Run: headless pygame with SDL's dummy video driver; simulated clock (each Clock.tick advances the game by its frame time, no real sleeping); random seed 0; keys injected as events and as key.get_pressed() state; mouse plan: one left click at the window centre at the start of phase 2, then a move to the lower-right quarter at the start of phase 3.
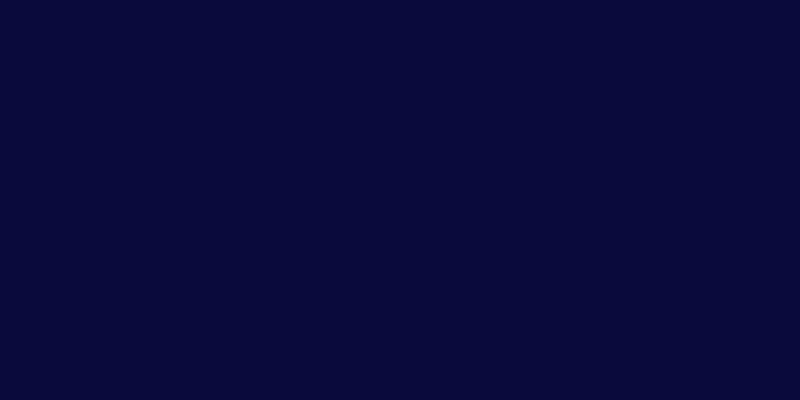
Frame 1 of 4 · flips 1–60 · no input
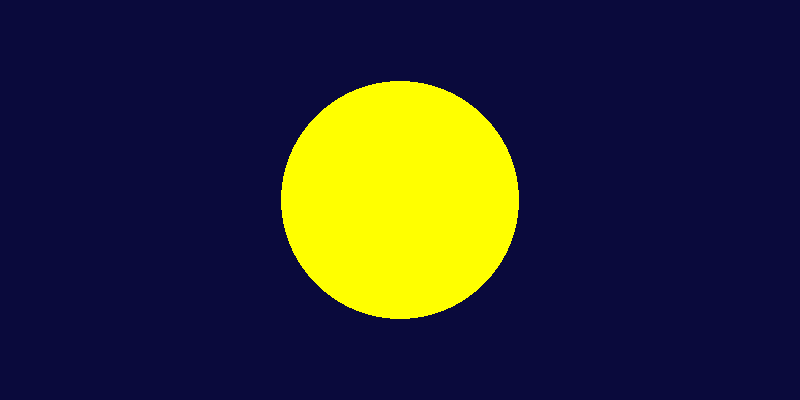
Frame 2 of 4 · flips 61–180 · clicked the window centre · tapped SPACE, RETURN · held RIGHT (→), D
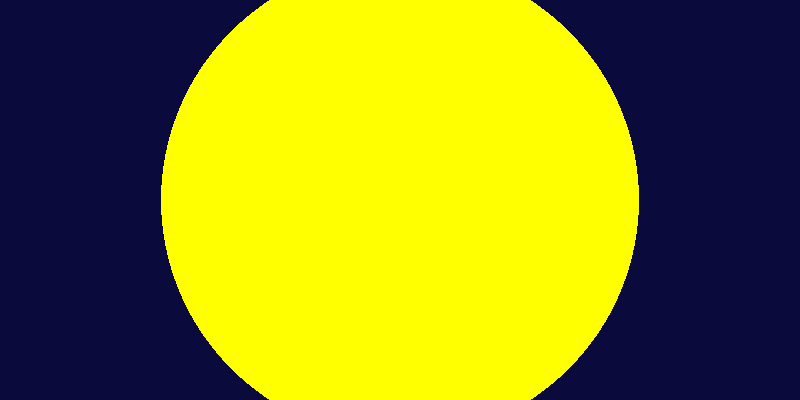
Frame 3 of 4 · flips 181–300 · moved the mouse to the lower-right quarter · held DOWN (↓), S
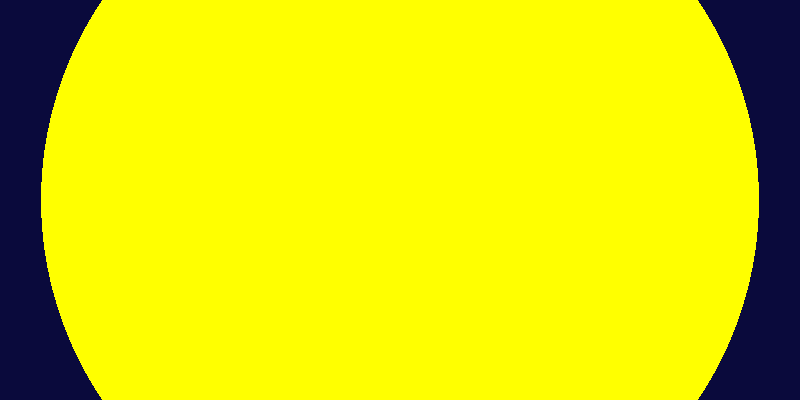
Frame 4 of 4 · flips 301–420 · held LEFT (←), A, UP (↑), W

The pygame program that drew these frames:

import random

import pygame

MAXW, MAXH = 1000, 800
size = width, height = None, None

colors = [(255, 0, 0), (0, 255, 0), (0, 0, 255)]


class Ball:

    def __init__(self, x, y):
        self.x_pos = x
        self.y_pos = y
        self.r = 0
        self.color = pygame.Color('yellow')

    def grow(self):
        self.r += 1

    def draw(self, cur_screen):
        pygame.draw.circle(cur_screen, self.color,
                           (self.x_pos, self.y_pos), self.r)


if __name__ == '__main__':
    pygame.init()
    size = width, height = 800, 400
    screen = pygame.display.set_mode(size)
    clock = pygame.time.Clock()

    x_pos = 0
    fps = 60  # количество кадров в секунду
    running = True
    ball = None
    while running:
        for event in pygame.event.get():
            if event.type == pygame.QUIT:
                running = False
            if event.type == pygame.MOUSEBUTTONDOWN:
                ball = Ball(event.pos[0], event.pos[1])

        screen.fill((10, 10, 60))
        if ball is not None:
            ball.draw(screen)
        pygame.display.flip()
        if ball is not None:
            ball.grow()

        clock.tick(fps)
    pygame.quit()
